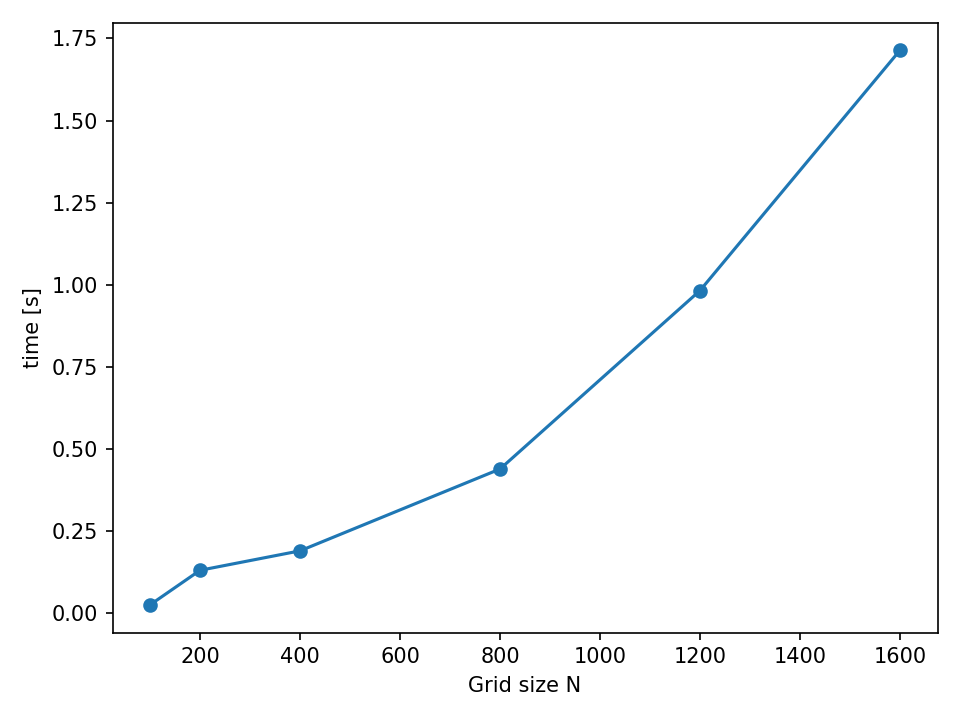

The file beside this chart, header and first rows:
Grid, AverageTime
100, 0.02455
200, 0.1299
400, 0.1891
800, 0.4384
1200, 0.9821
1600, 1.714
